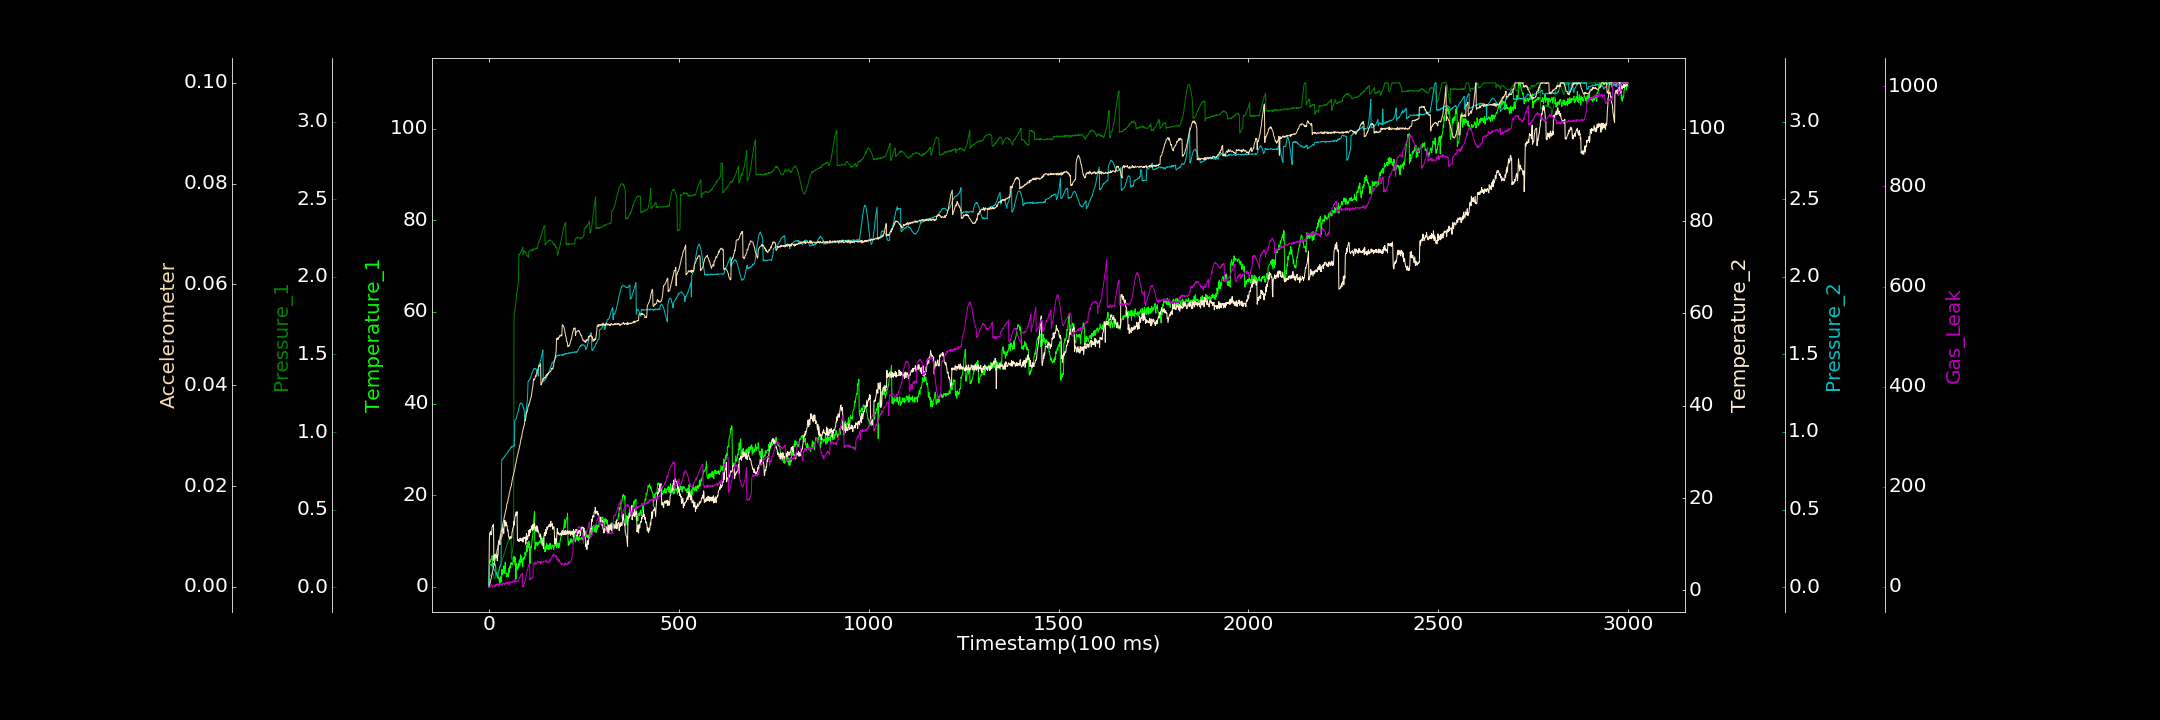

Values plotted in this chart, from the file beside it:
0.000000000, 0.000000000, 0.002953356, 0.758438464, 0.002158622, 0.000034777, 0.000000000
1, 4.428, 0.0642, 11.08, 0.1439, 0.000000000, 0.3655
2, 4.875, 0.07227, 12.38, 0.1459, 0.000458, 1.852
3, 5.703, 0.07413, 12.52, 0.1418, 0.0006538, 0.000000000
4, 5.563, 0.07246, 12.73, 0.1435, 0.001124, 0.000000000
5, 5.982, 0.07947, 12.02, 0.1446, 0.001506, 2.831
6, 5.904, 0.07505, 12.31, 0.1478, 0.001656, 4.14
7, 6.094, 0.07982, 12.21, 0.1394, 0.002085, 2.472
8, 6.815, 0.08542, 13.64, 0.1423, 0.002498, 0.9996
9, 6.765, 0.08699, 13.8, 0.134, 0.002797, 0.7499
10, 4.582, 0.08857, 14.08, 0.1318, 0.003153, 1.143
11, 5.122, 0.08622, 14, 0.1269, 0.003663, 1.919
12, 4.984, 0.08461, 14.31, 0.1244, 0.003951, 2.788
13, 5.149, 0.06421, 6.435, 0.1178, 0.004202, 2.502
14, 5.135, 0.06237, 7.543, 0.1116, 0.00464, 3.174
15, 5.465, 0.0579, 7.622, 0.1051, 0.005193, 2.956
16, 4.614, 0.06516, 7.723, 0.1041, 0.005441, 0.000000000
17, 4.84, 0.06507, 7.815, 0.09502, 0.005734, 4.495
18, 4.085, 0.06876, 7.204, 0.09139, 0.006241, 4.008
19, 2.38, 0.06891, 7.097, 0.08417, 0.006568, 2.465
20, 2.763, 0.07243, 7.641, 0.0813, 0.006587, 3.4
21, 3.132, 0.07465, 7.462, 0.07879, 0.007048, 6.071
22, 1.933, 0.0819, 6.405, 0.07603, 0.007441, 5.593
23, 1.96, 0.08284, 7.738, 0.07652, 0.007357, 3.578
24, 2.227, 0.09211, 7.699, 0.07397, 0.008164, 5.429
25, 1.98, 0.09699, 10.37, 0.09919, 0.008364, 1.317
26, 1.65, 0.1025, 10.76, 0.1041, 0.008674, 3.342
27, 1.783, 0.1083, 10.9, 0.1143, 0.009142, 6.405
28, 0.6652, 0.1187, 10.77, 0.1305, 0.009293, 3.426
29, 1.99, 0.1236, 9.887, 0.1317, 0.009528, 4.119
30, 1.176, 0.1327, 11.56, 0.1392, 0.01016, 4.51
31, 0.9575, 0.1399, 12.1, 0.1478, 0.01047, 3.408
32, 2.295, 0.1435, 11.19, 0.1562, 0.01091, 6.969
33, 1.147, 0.1581, 12.01, 0.772, 0.0113, 3.999
34, 3.857, 0.1622, 11.63, 0.8226, 0.01147, 3.825
35, 2.663, 0.1772, 12.33, 0.8221, 0.01188, 2.62
36, 3.495, 0.1833, 13.56, 0.8233, 0.01215, 5.655
37, 2.993, 0.1899, 13.1, 0.8259, 0.01276, 7.613
38, 3.334, 0.1976, 13.02, 0.835, 0.01284, 5.856
39, 4.57, 0.2037, 12.33, 0.8341, 0.01326, 6.308
40, 2.906, 0.2153, 14.37, 0.8361, 0.01375, 7.021
41, 3.88, 0.2219, 14.55, 0.8428, 0.01392, 4.577
42, 4.392, 0.2313, 15.18, 0.8454, 0.01445, 4.052
43, 5.373, 0.237, 13.89, 0.8472, 0.01472, 4.901
44, 3.51, 0.2511, 14.26, 0.8535, 0.01514, 9.212
45, 2.778, 0.2544, 14.76, 0.8549, 0.01537, 7.691
46, 2.949, 0.2643, 14.05, 0.859, 0.01563, 6.636
47, 2.156, 0.2686, 14.17, 0.8613, 0.01639, 7.896
48, 2.912, 0.2754, 13.89, 0.8629, 0.01657, 7.464
49, 2.675, 0.2848, 12.9, 0.866, 0.01665, 6.898
50, 2.965, 0.2938, 13.08, 0.8705, 0.01705, 9.48
51, 2.235, 0.3014, 12.27, 0.8781, 0.01767, 4.71
52, 4.058, 0.3001, 11.57, 0.8807, 0.0178, 7.747
53, 3.081, 0.3092, 11.46, 0.8837, 0.01822, 10.73
54, 3.995, 0.3114, 11.07, 0.8861, 0.01874, 8.359
55, 4.551, 0.3168, 11.21, 0.8897, 0.01892, 6.703
56, 4.066, 0.3181, 11.66, 0.8915, 0.01935, 9.819
57, 5.181, 0.3239, 11.29, 0.8983, 0.01971, 8.467
58, 5.164, 0.3279, 11.41, 0.8999, 0.01987, 8.921
59, 5.293, 0.1811, 11.35, 0.9062, 0.02, 9.237
60, 4.877, 0.2036, 11.41, 0.9029, 0.02065, 9.712
... 2,939 more rows
